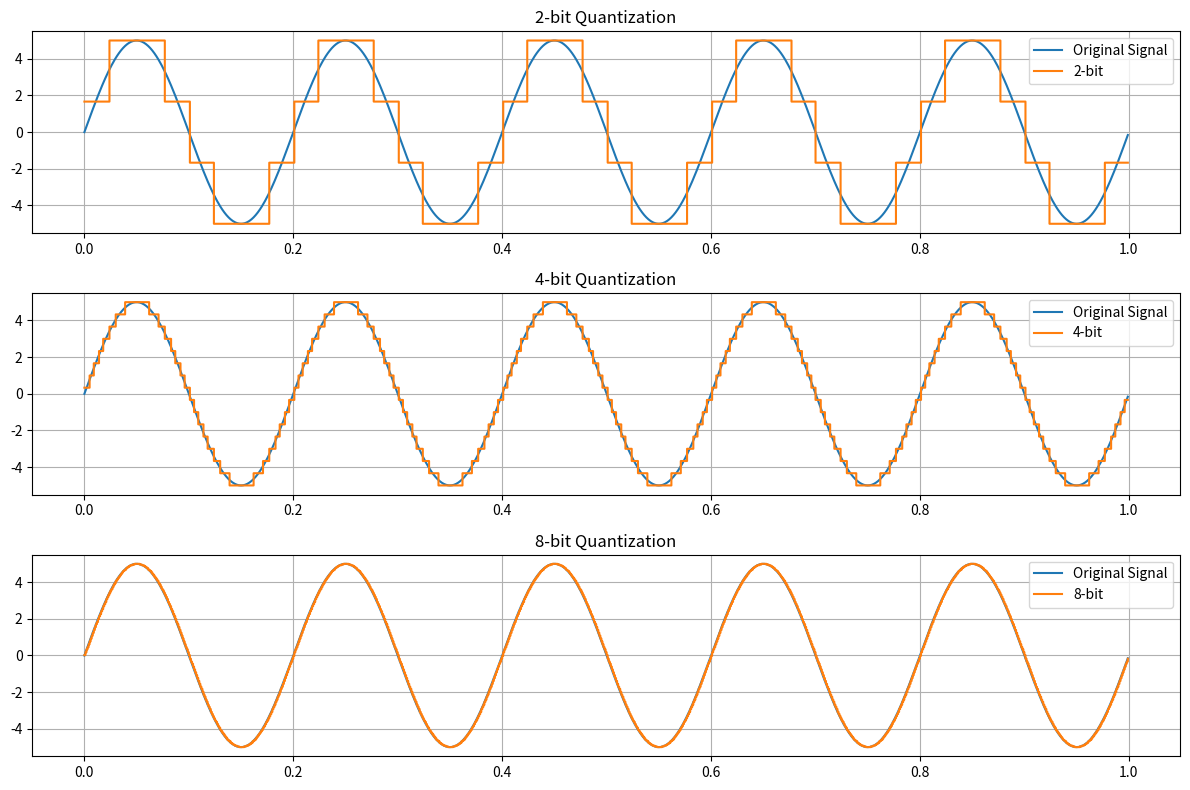

Write the Python code that produced this figure.

import numpy as np
import matplotlib.pyplot as plt

# Signal parameters
frequency = 5
amplitude = 5
sample_rate = 1000
duration = 1

# Generate time values
time = np.arange(0, duration, 1/sample_rate)

# Generate original sine wave
signal = amplitude * np.sin(2 * np.pi * frequency * time)

# Quantization function
def quantize(signal, bits):

    levels = 2 ** bits

    minimum = -amplitude
    maximum = amplitude

    step = (maximum - minimum) / (levels - 1)

    quantized = np.round(
        (signal - minimum) / step
    ) * step + minimum

    return quantized


# Quantize at different resolutions
signal_2bit = quantize(signal, 2)
signal_4bit = quantize(signal, 4)
signal_8bit = quantize(signal, 8)

# Plot comparison
plt.figure(figsize=(12, 8))

plt.subplot(3, 1, 1)
plt.plot(time, signal, label="Original Signal")
plt.step(time, signal_2bit, where="post", label="2-bit")
plt.title("2-bit Quantization")
plt.legend()
plt.grid()

plt.subplot(3, 1, 2)
plt.plot(time, signal, label="Original Signal")
plt.step(time, signal_4bit, where="post", label="4-bit")
plt.title("4-bit Quantization")
plt.legend()
plt.grid()

plt.subplot(3, 1, 3)
plt.plot(time, signal, label="Original Signal")
plt.step(time, signal_8bit, where="post", label="8-bit")
plt.title("8-bit Quantization")
plt.legend()
plt.grid()

plt.tight_layout()
plt.show()

print("AetherHound - Quantization Analysis")

for bits in [2, 4, 8]:
    print("Resolution:", bits, "bits")
    print("Levels:", 2**bits)
